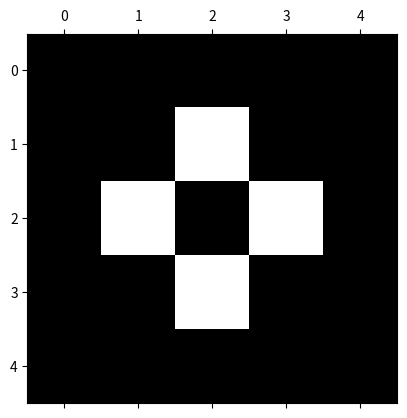

Write the Python code that produced this figure.
import numpy as np
import matplotlib.pyplot as plt
import matplotlib as mpl
import matplotlib.animation as animation

#definitions of the possible states for the lattice
ALIVE=1
DEAD=0
states=[ALIVE,DEAD]

#lattice size
L = 5

# populate the grid with the "boat" patter
grid = np.array([[0,0,0,0,0],
        [0,0,1,0,0],
        [0,1,0,1,0],
        [0,0,1,0,0],
        [0,0,0,0,0]])

#-------------------------some visualisation stuff and functions------------------------------

#define color map for the plot
cmap = mpl.colors.ListedColormap(['black','white'])
bounds = [-1,0.5,1.5]
norm = mpl.colors.BoundaryNorm(bounds, cmap.N)

def update(data):
    #print("update")
    global grid
    newGrid = grid.copy()
    for i in range(L):
        for j in range(L):
            total = (grid[i, (j-1)%L] + grid[i, (j+1)%L] + grid[(i-1)%L, j] + grid[(i+1)%L, j] + grid[(i-1)%L, (j-1)%L] + grid[(i-1)%L, (j+1)%L] + grid[(i+1)%L, (j-1)%L] + grid[(i+1)%L, (j+1)%L])
            if grid[i, j]  == ALIVE:
                if (total < 2) or (total > 3):
                    newGrid[i, j] = DEAD
            else:
                if total == 3:
                    newGrid[i, j] = ALIVE
    mat.set_data(newGrid)
    grid = newGrid
    return [mat]

#-------------------------other function for mean liveness------------------------------
def update_only_grid(grid):
    #print("update")
    newGrid = grid.copy()
    for i in range(L):
        for j in range(L):
            total = (grid[i, (j-1)%L] + grid[i, (j+1)%L] + grid[(i-1)%L, j] + grid[(i+1)%L, j] + grid[(i-1)%L, (j-1)%L] + grid[(i-1)%L, (j+1)%L] + grid[(i+1)%L, (j-1)%L] + grid[(i+1)%L, (j+1)%L])
            if grid[i, j]  == ALIVE:
                if (total < 2) or (total > 3):
                    newGrid[i, j] = DEAD
            else:
                if total == 3:
                    newGrid[i, j] = ALIVE
    mat.set_data(newGrid)
    grid = newGrid
    return grid


# ################################################# FROM HERE SPECIFIC STUFF####################################################

#simulate the classical game of life from this random lattice
fig, ax = plt.subplots()
mat = ax.matshow(grid,cmap=cmap, norm=norm)
ani = animation.FuncAnimation(fig, update, interval=50,save_count=50)
plt.show()
